Photos from the image-classification dataset "data" in the GitHub repository CarLoOSX/GesturePredictor. Its 5 classes are: bottom, circle, left, right, top.

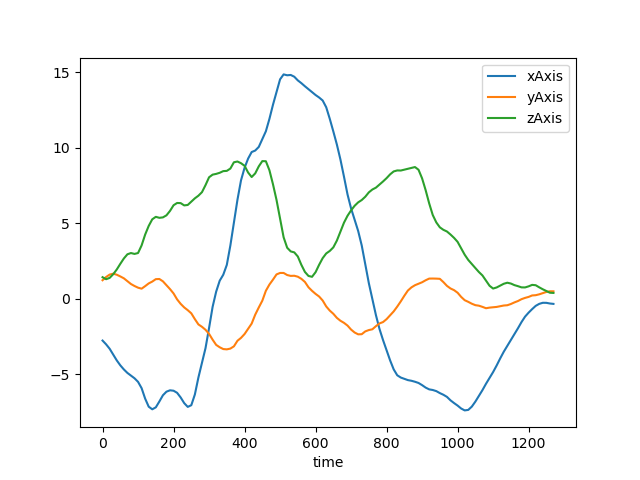
Label: left

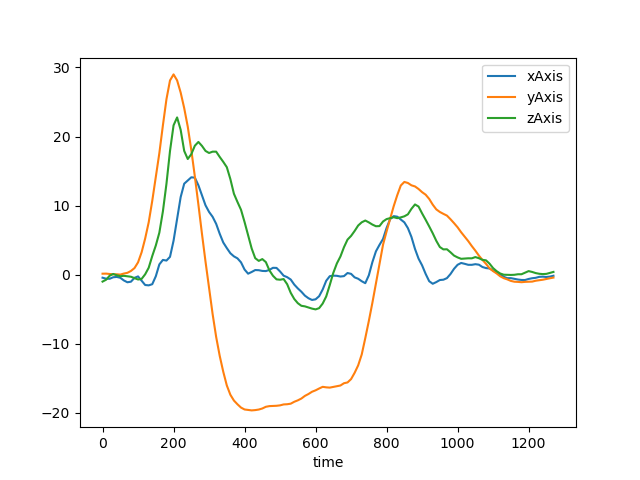
Label: top

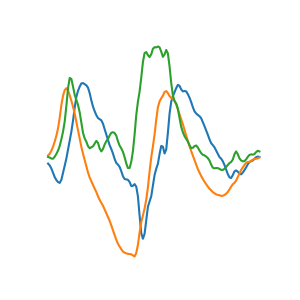
Label: circle

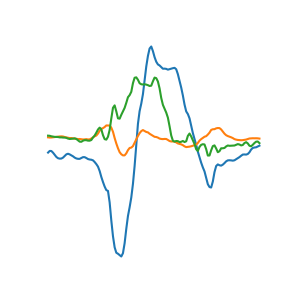
Label: left

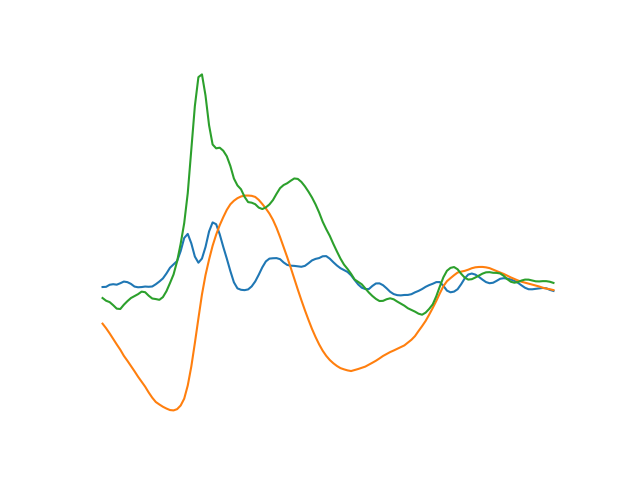
Label: bottom

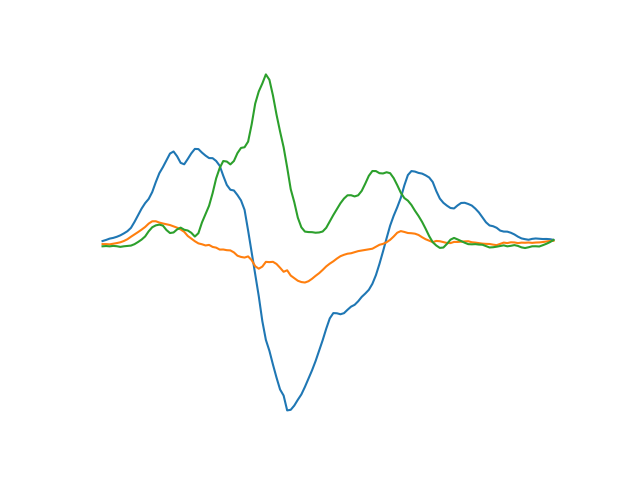
Label: right
